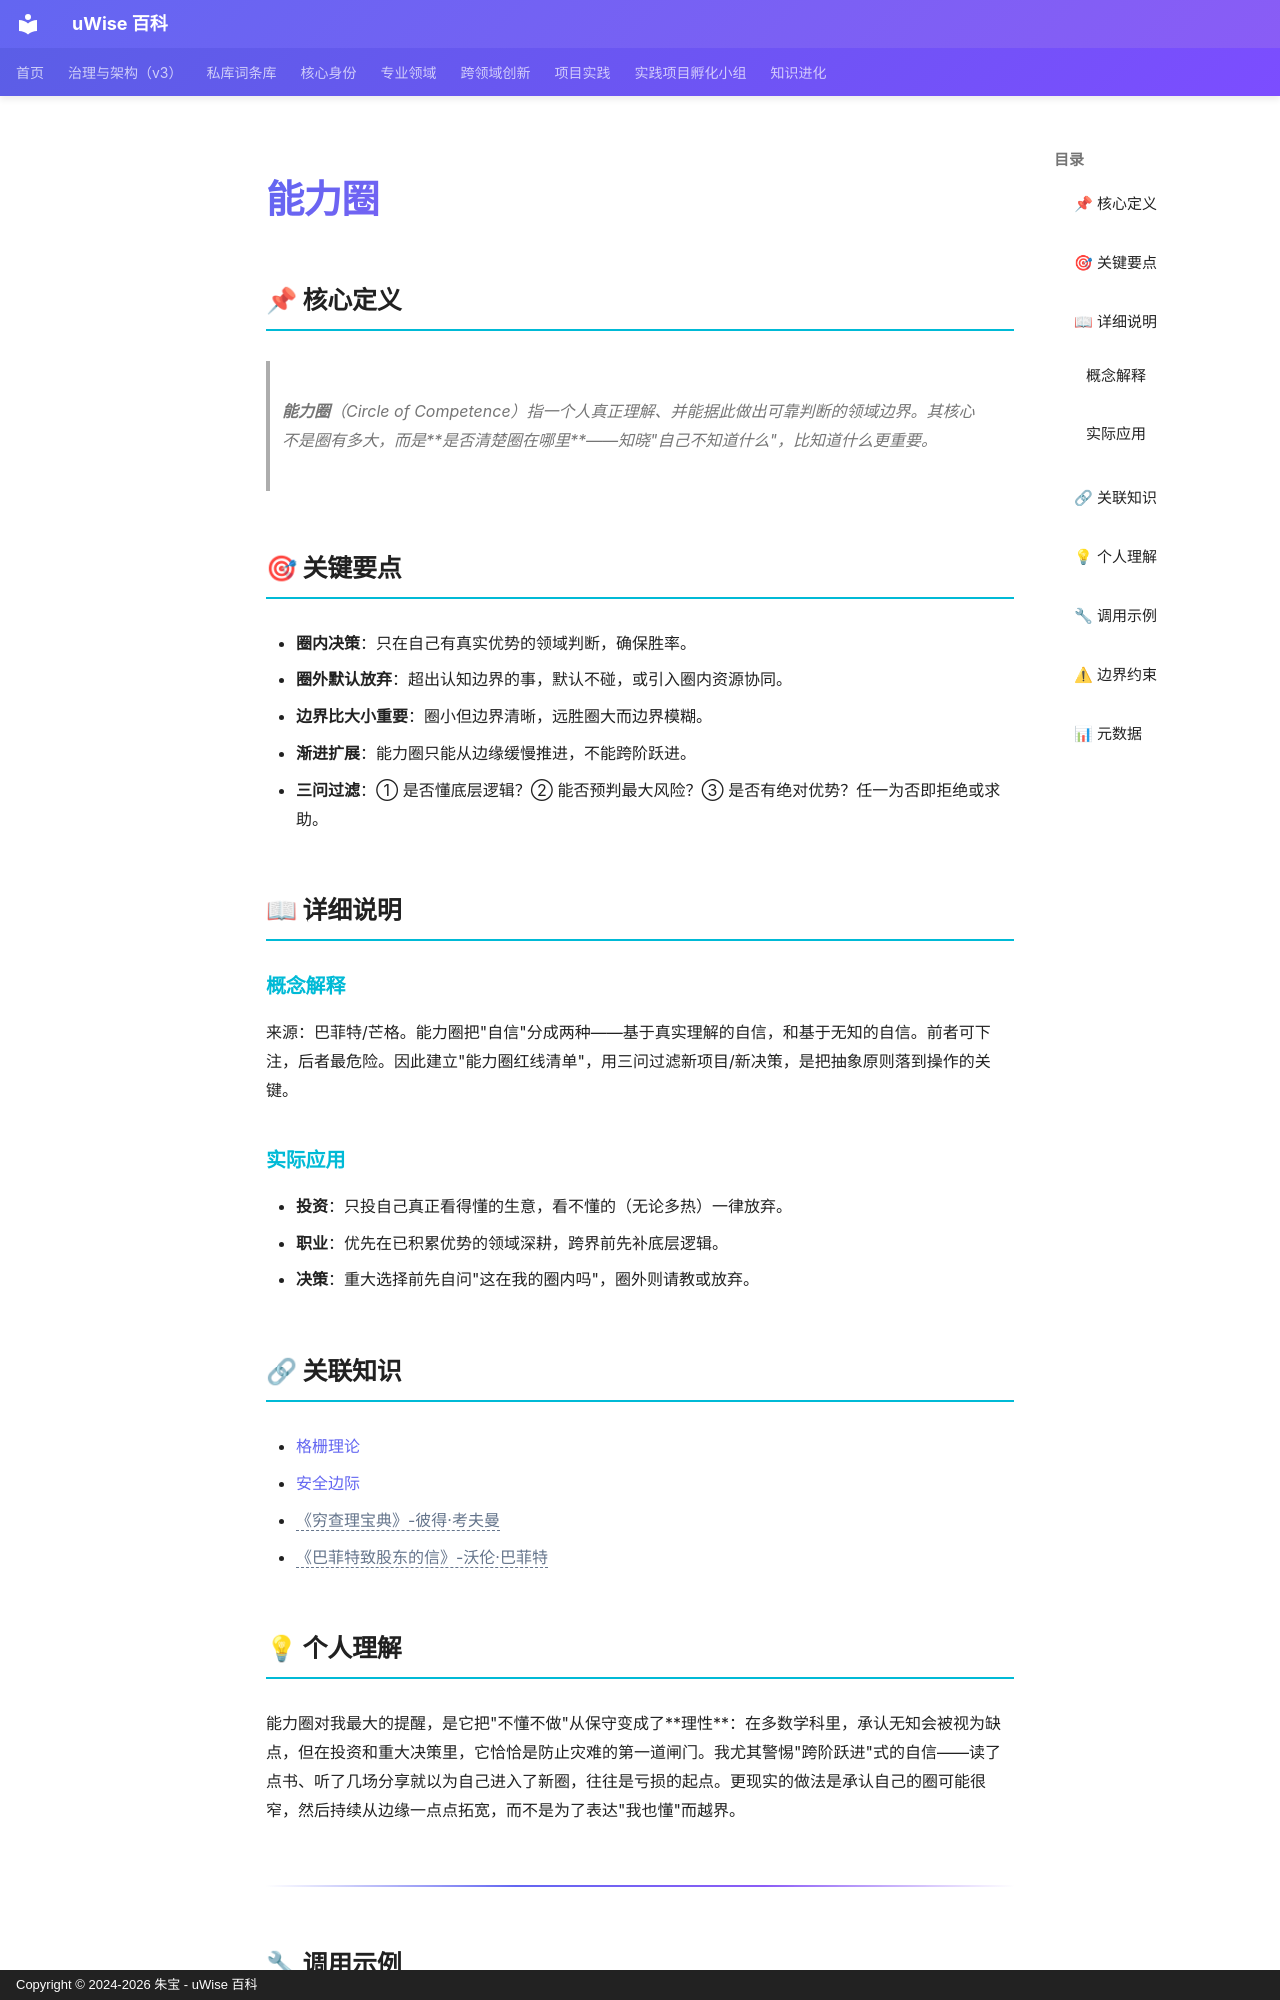

repository: zhubao315/uWise · page: vault-encyclopedia/md-b445a5c0/index.html · generator: mkdocs · copyright: Copyright © 2024-2026 朱宝 - uWise 百科

---
title: "能力圈"
description: "能力圈（Circle of Competence）指一个人真正理解、并能据此做出可靠判断的领域边界。其核心不是圈有多大，而是是否清楚圈在哪里——知晓\"自己不知道什么\"，比知道什么更重要。"
---

# 能力圈

## 📌 核心定义

> **能力圈**（Circle of Competence）指一个人真正理解、并能据此做出可靠判断的领域边界。其核心不是圈有多大，而是**是否清楚圈在哪里**——知晓"自己不知道什么"，比知道什么更重要。

## 🎯 关键要点

- **圈内决策**：只在自己有真实优势的领域判断，确保胜率。
- **圈外默认放弃**：超出认知边界的事，默认不碰，或引入圈内资源协同。
- **边界比大小重要**：圈小但边界清晰，远胜圈大而边界模糊。
- **渐进扩展**：能力圈只能从边缘缓慢推进，不能跨阶跃进。
- **三问过滤**：① 是否懂底层逻辑？② 能否预判最大风险？③ 是否有绝对优势？任一为否即拒绝或求助。

## 📖 详细说明

### 概念解释

来源：巴菲特/芒格。能力圈把"自信"分成两种——基于真实理解的自信，和基于无知的自信。前者可下注，后者最危险。因此建立"能力圈红线清单"，用三问过滤新项目/新决策，是把抽象原则落到操作的关键。

### 实际应用

- **投资**：只投自己真正看得懂的生意，看不懂的（无论多热）一律放弃。
- **职业**：优先在已积累优势的领域深耕，跨界前先补底层逻辑。
- **决策**：重大选择前先自问"这在我的圈内吗"，圈外则请教或放弃。

## 🔗 关联知识

- [格栅理论](../md-e82c36fb/)
- [安全边际](../md-21e4edc8/)
- <span class="uw-unresolved" data-target="《穷查理宝典》-彼得·考夫曼" title="未解析的双链目标：《穷查理宝典》-彼得·考夫曼">《穷查理宝典》-彼得·考夫曼</span>
- <span class="uw-unresolved" data-target="《巴菲特致股东的信》-沃伦·巴菲特" title="未解析的双链目标：《巴菲特致股东的信》-沃伦·巴菲特">《巴菲特致股东的信》-沃伦·巴菲特</span>

## 💡 个人理解

能力圈对我最大的提醒，是它把"不懂不做"从保守变成了**理性**：在多数学科里，承认无知会被视为缺点，但在投资和重大决策里，它恰恰是防止灾难的第一道闸门。我尤其警惕"跨阶跃进"式的自信——读了点书、听了几场分享就以为自己进入了新圈，往往是亏损的起点。更现实的做法是承认自己的圈可能很窄，然后持续从边缘一点点拓宽，而不是为了表达"我也懂"而越界。

---
